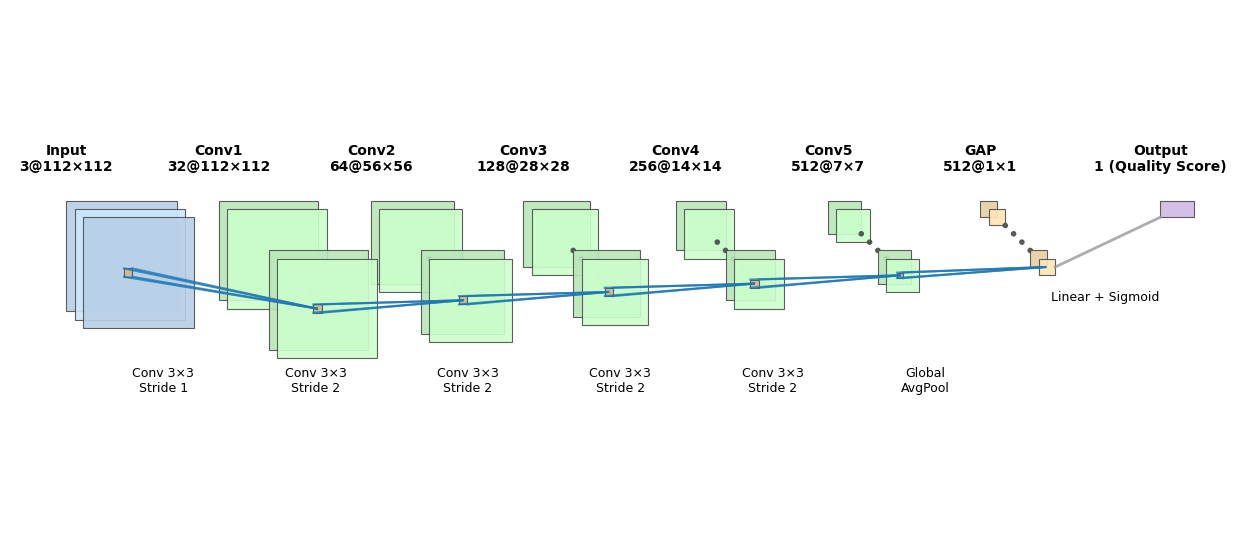

This figure's Python source:
"""
RG-FIQA network structure visualization.
Modified from visualization/RG-FIQA_net.py.
Draw the network defined in rg_fiqa/models/rg_fiqa.py.
"""

import os
import numpy as np
import matplotlib.pyplot as plt
plt.rcdefaults()
from matplotlib.lines import Line2D
from matplotlib.patches import Rectangle
from matplotlib.patches import Circle

# Visualization parameters
NumDots = 4
NumConvMax = 8
NumFcMax = 20

# Professional color scheme
White = 1.
Light_Blue = np.array([0.8, 0.9, 1.0])      # 浅蓝色 - 输入层
Light_Green = np.array([0.8, 1.0, 0.8])     # 浅绿色 - 卷积层
Light_Orange = np.array([1.0, 0.9, 0.7])    # 浅橙色 - 池化层
Light_Purple = np.array([0.9, 0.8, 1.0])    # 浅紫色 - 全连接层
Medium_Gray = np.array([0.6, 0.6, 0.6])     # 中灰色 - 连接线
Dark_Gray = np.array([0.3, 0.3, 0.3])       # 深灰色 - 边框
Black = np.array([0., 0., 0.])


def add_layer(patches, colors, size=(24, 24), num=5,
              top_left=[0, 0],
              loc_diff=[3, -3],
              layer_type='conv'):
    # add a rectangle
    top_left = np.array(top_left)
    loc_diff = np.array(loc_diff)
    loc_start = top_left - np.array([0, size[0]])
    
    # Choose color by layer type
    if layer_type == 'input':
        base_color = Light_Blue
    elif layer_type == 'conv':
        base_color = Light_Green
    elif layer_type == 'pool':
        base_color = Light_Orange
    elif layer_type == 'fc':
        base_color = Light_Purple
    else:
        base_color = Light_Green
    
    for ind in range(num):
        patches.append(Rectangle(loc_start + ind * loc_diff, size[1], size[0]))
        # Slight color variation for depth effect
        color_variation = 0.9 + 0.1 * (ind % 2)
        colors.append(base_color * color_variation)


def add_layer_with_omission(patches, colors, size=(24, 24),
                            num=5, num_max=8,
                            num_dots=4,
                            top_left=[0, 0],
                            loc_diff=[3, -3],
                            layer_type='conv'):
    # add a rectangle
    top_left = np.array(top_left)
    loc_diff = np.array(loc_diff)
    loc_start = top_left - np.array([0, size[0]])
    this_num = min(num, num_max)
    start_omit = (this_num - num_dots) // 2
    end_omit = this_num - start_omit
    start_omit -= 1
    
    # Choose color by layer type
    if layer_type == 'input':
        base_color = Light_Blue
    elif layer_type == 'conv':
        base_color = Light_Green
    elif layer_type == 'pool':
        base_color = Light_Orange
    elif layer_type == 'fc':
        base_color = Light_Purple
    else:
        base_color = Light_Green
    
    for ind in range(this_num):
        if (num > num_max) and (start_omit < ind < end_omit):
            omit = True
        else:
            omit = False

        if omit:
            patches.append(
                Circle(loc_start + ind * loc_diff + np.array(size) / 2, 0.8))
        else:
            patches.append(Rectangle(loc_start + ind * loc_diff,
                                     size[1], size[0]))

        if omit:
            colors.append(Dark_Gray)
        else:
            # Slight color variation for depth effect
            color_variation = 0.9 + 0.1 * (ind % 2)
            colors.append(base_color * color_variation)


def add_mapping(patches, colors, start_ratio, end_ratio, patch_size, ind_bgn,
                top_left_list, loc_diff_list, num_show_list, size_list, operation_type='conv'):

    start_loc = top_left_list[ind_bgn] \
        + (num_show_list[ind_bgn] - 1) * np.array(loc_diff_list[ind_bgn]) \
        + np.array([start_ratio[0] * (size_list[ind_bgn][1] - patch_size[1]),
                    - start_ratio[1] * (size_list[ind_bgn][0] - patch_size[0])]
                   )

    end_loc = top_left_list[ind_bgn + 1] \
        + (num_show_list[ind_bgn + 1] - 1) * np.array(
            loc_diff_list[ind_bgn + 1]) \
        + np.array([end_ratio[0] * size_list[ind_bgn + 1][1],
                    - end_ratio[1] * size_list[ind_bgn + 1][0]])

    # Kernel color
    if operation_type == 'conv':
        kernel_color = Light_Orange * 0.8
    elif operation_type == 'pool':
        kernel_color = Light_Purple * 0.8
    else:
        kernel_color = Medium_Gray

    patches.append(Rectangle(start_loc, patch_size[1], -patch_size[0]))
    colors.append(kernel_color)
    
    # Improved connection line style
    line_color = Medium_Gray
    line_width = 1.5
    
    patches.append(Line2D([start_loc[0], end_loc[0]],
                          [start_loc[1], end_loc[1]], linewidth=line_width))
    colors.append(line_color)
    patches.append(Line2D([start_loc[0] + patch_size[1], end_loc[0]],
                          [start_loc[1], end_loc[1]], linewidth=line_width))
    colors.append(line_color)
    patches.append(Line2D([start_loc[0], end_loc[0]],
                          [start_loc[1] - patch_size[0], end_loc[1]], linewidth=line_width))
    colors.append(line_color)
    patches.append(Line2D([start_loc[0] + patch_size[1], end_loc[0]],
                          [start_loc[1] - patch_size[0], end_loc[1]], linewidth=line_width))
    colors.append(line_color)


def label(xy, text, xy_off=[0, 4], fontsize=9, fontweight='normal', color='black'):
    plt.text(xy[0] + xy_off[0], xy[1] + xy_off[1], text,
             family='Arial', size=fontsize, fontweight=fontweight, 
             color=color, ha='center', va='center')


def create_rg_fiqa_diagram():
    fc_unit_size = 3
    layer_width = 55
    flag_omit = True

    patches = []
    colors = []

    # Style settings
    plt.rcParams['font.family'] = 'Arial'
    plt.rcParams['font.size'] = 10
    fig, ax = plt.subplots(figsize=(16, 7))

    ############################
    # RG-FIQA conv layers
    # Structure: Input(112×112) → Conv1(112×112) → Conv2(56×56) → Conv3(28×28) → Conv4(14×14) → Conv5(7×7) → GAP(1×1)
    
    # Layer sizes (height, width)
    size_list = [(40, 40), (36, 36), (30, 30), (24, 24), (18, 18), (12, 12), (6, 6)]
    # Channels
    num_list = [3, 32, 64, 128, 256, 512, 512]  # 最后一个是GAP后的特征
    # Resolutions for labels
    resolution_list = [112, 112, 56, 28, 14, 7, 1]
    # Layer types
    layer_types = ['input', 'conv', 'conv', 'conv', 'conv', 'conv', 'pool']
    
    x_diff_list = [0] + [layer_width] * (len(size_list) - 1)
    text_list = ['Input'] + [f'Conv{i}' for i in range(1, 6)] + ['GAP']
    loc_diff_list = [[3, -3]] * len(size_list)

    num_show_list = list(map(min, num_list, [NumConvMax] * len(num_list)))
    top_left_list = np.c_[np.cumsum(x_diff_list), np.zeros(len(x_diff_list))]

    # Draw conv layers
    for ind in range(len(size_list)-1, -1, -1):
        if flag_omit and num_list[ind] > 1:
            add_layer_with_omission(patches, colors, size=size_list[ind],
                                    num=num_list[ind],
                                    num_max=NumConvMax,
                                    num_dots=NumDots,
                                    top_left=top_left_list[ind],
                                    loc_diff=loc_diff_list[ind],
                                    layer_type=layer_types[ind])
        else:
            add_layer(patches, colors, size=size_list[ind],
                      num=num_show_list[ind],
                      top_left=top_left_list[ind], 
                      loc_diff=loc_diff_list[ind],
                      layer_type=layer_types[ind])
        
        # Add layer labels
        if ind == 0:
            label_text = f'{text_list[ind]}\n{num_list[ind]}@{resolution_list[ind]}×{resolution_list[ind]}'
        else:
            label_text = f'{text_list[ind]}\n{num_list[ind]}@{resolution_list[ind]}×{resolution_list[ind]}'
        
        # Adjust label position to avoid overlap
        label(top_left_list[ind], label_text, xy_off=[0, 15], fontsize=10, fontweight='bold')

    ############################
    # Connections between conv layers (kernels and downsampling)
    start_ratio_list = [[0.4, 0.5]] * (len(size_list) - 2)  # 除了最后一个GAP
    end_ratio_list = [[0.4, 0.5]] * (len(size_list) - 2)
    patch_size_list = [(3, 3)] * (len(size_list) - 2)  # 都是3x3卷积核
    operation_types = ['conv'] * (len(size_list) - 2)
    text_list_conv = [f'Conv 3×3\nStride {stride}' for stride in [1, 2, 2, 2, 2]]
    
    # Add GAP connection
    start_ratio_list.append([0.4, 0.5])
    end_ratio_list.append([0.4, 0.5])
    patch_size_list.append((2, 2))
    operation_types.append('pool')
    text_list_conv.append('Global\nAvgPool')

    for ind in range(len(patch_size_list)):
        if ind < len(size_list) - 1:
            add_mapping(
                patches, colors, start_ratio_list[ind], end_ratio_list[ind],
                patch_size_list[ind], ind,
                top_left_list, loc_diff_list, num_show_list, size_list,
                operation_type=operation_types[ind])
            
            # Operation labels
            if ind < len(text_list_conv):
                label(top_left_list[ind], text_list_conv[ind], 
                     xy_off=[35, -65], fontsize=9, fontweight='normal')

    ############################
    # Fully connected layer
    size_list_fc = [(fc_unit_size*2, fc_unit_size*4)]
    num_list_fc = [1]
    num_show_list_fc = [1]
    
    x_diff_list_fc = [sum(x_diff_list) + layer_width + 10]
    top_left_list_fc = np.c_[np.cumsum(x_diff_list_fc), [0]]
    loc_diff_list_fc = [[fc_unit_size, -fc_unit_size]]

    # Draw FC layer
    add_layer(patches, colors, size=size_list_fc[0],
              num=num_show_list_fc[0],
              top_left=top_left_list_fc[0],
              loc_diff=loc_diff_list_fc[0],
              layer_type='fc')
    
    # Output layer label
    label(top_left_list_fc[0], 'Output\n1 (Quality Score)', 
          xy_off=[0, 15], fontsize=10, fontweight='bold')

    # FC connection line
    start_loc = top_left_list[-1] + (num_show_list[-1] - 1) * np.array(loc_diff_list[-1])
    end_loc = top_left_list_fc[0]
    line_color = Medium_Gray
    patches.append(Line2D([start_loc[0] + size_list[-1][1], end_loc[0]],
                          [start_loc[1] - size_list[-1][0]/2, end_loc[1] - fc_unit_size*2],
                          linewidth=2.0, color=line_color))
    colors.append(line_color)
    
    # FC operation label
    label(top_left_list_fc[0], 'Linear + Sigmoid', 
          xy_off=[-20, -35], fontsize=9, fontweight='normal')

    ############################
    # Render
    for patch, color in zip(patches, colors):
        if isinstance(patch, Line2D):
            # Line style
            if hasattr(patch, 'get_color') and patch.get_color() is not None:
                # 如果已经设置了颜色，保持原有颜色
                pass
            else:
                patch.set_color(color if isinstance(color, np.ndarray) else color * np.ones(3))
            patch.set_alpha(0.8)
            ax.add_line(patch)
        else:
            # Shape style
            if isinstance(color, np.ndarray):
                patch.set_facecolor(color)
            else:
                patch.set_color(color * np.ones(3))
            patch.set_edgecolor(Dark_Gray)
            patch.set_linewidth(0.8)
            patch.set_alpha(0.9)
            ax.add_patch(patch)

    # Layout
    plt.tight_layout()
    plt.axis('equal')
    plt.axis('off')
    
    # White background
    fig.patch.set_facecolor('white')
    ax.set_facecolor('white')
    
    # Figure size
    fig.set_size_inches(16, 7)
    
    return fig, ax


if __name__ == '__main__':
    fig, ax = create_rg_fiqa_diagram()
    
    # Save figure
    fig_dir = './visualization'
    if not os.path.exists(fig_dir):
        os.makedirs(fig_dir)
    
    fig_path = os.path.join(fig_dir, 'rg_fiqa_network_structure.png')
    fig.savefig(fig_path, bbox_inches='tight', pad_inches=0.3, 
                dpi=300, facecolor='white', edgecolor='none',
                format='png', transparent=False)
    
    print(f"RG-FIQA network diagram saved to: {fig_path}")
    plt.show()
